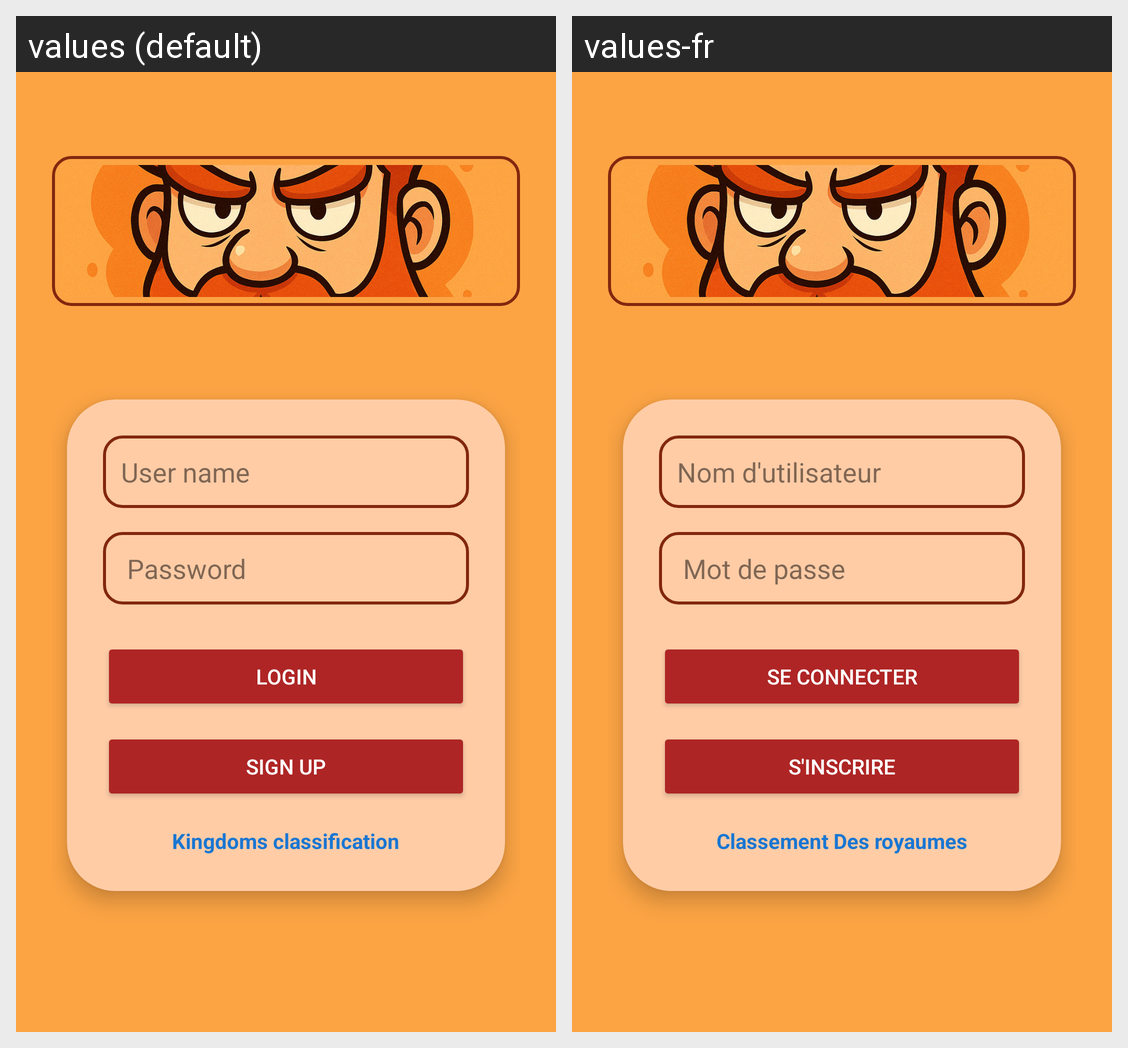

Locale-by-locale string values for the Android screen shown in this grid:
Android screen res/layout/activity_login.xml rendered under 2 locales, left to right: values (default), values-fr. Device: Nexus 5 (rendered at 1080×1920; each locale shown at half size, 540×960, under a caption strip naming it); theme Theme.RedKingMania.
Strings drawn on this screen, with the default value and each locale's value (text and hints the layout hard-codes, and strings that could not be matched under every locale, appear in the picture but are not listed):

login_placeHolder_name_user
  values: User name
  values-fr: Nom d'utilisateur

login_placeHolder_pswd
  values: Password
  values-fr: Mot de passe

login_btn_connect
  values: Login
  values-fr: Se connecter

login_btn_sing_up
  values: Sign up
  values-fr: S'inscrire

login_classement
  values: Kingdoms classification
  values-fr: Classement Des royaumes
